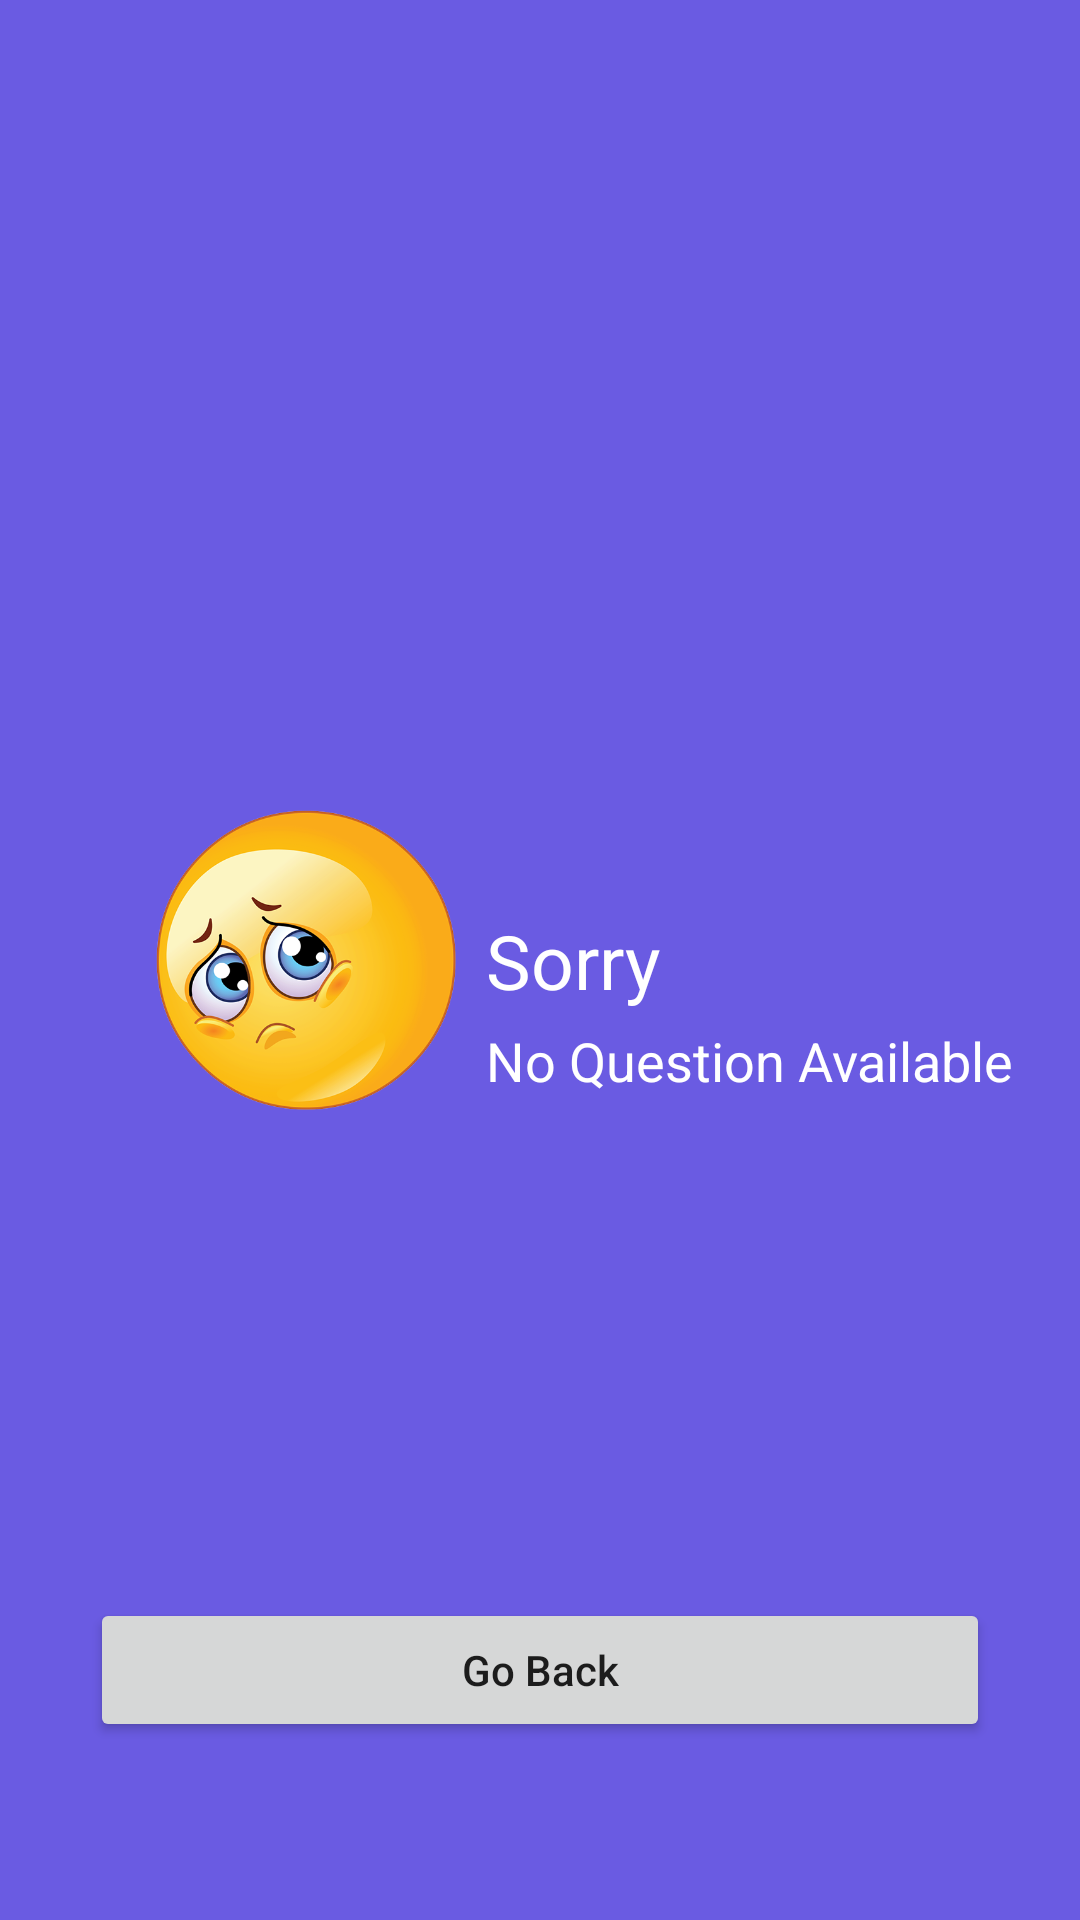

Android layout source for this screen:
<!-- AndroidManifest.xml: application theme Theme.QuizO -->
<!-- res/layout/activity_error.xml -->
<?xml version="1.0" encoding="utf-8"?>
<androidx.constraintlayout.widget.ConstraintLayout xmlns:android="http://schemas.android.com/apk/res/android"
    xmlns:app="http://schemas.android.com/apk/res-auto"
    xmlns:tools="http://schemas.android.com/tools"
    android:layout_width="match_parent"
    android:layout_height="match_parent"
    tools:context=".ErrorActivity"
    android:background="#6A5BE2">

    <ImageView
        android:id="@+id/imageid"
        android:layout_width="100dp"
        android:layout_height="100dp"
        android:src="@drawable/sad"
        app:layout_constraintStart_toStartOf="parent"
        app:layout_constraintEnd_toEndOf="parent"
        app:layout_constraintTop_toTopOf="parent"
        app:layout_constraintBottom_toBottomOf="parent"
        app:layout_constraintHorizontal_bias="0.2"
        />
    <TextView
        android:id="@+id/tv1"
        android:layout_width="wrap_content"
        android:layout_height="wrap_content"
        app:layout_constraintStart_toEndOf="@id/imageid"
        android:text="Sorry"
        app:layout_constraintTop_toTopOf="@id/imageid"
        app:layout_constraintBottom_toBottomOf="@id/imageid"
        android:layout_marginLeft="10dp"
        android:textSize="25sp"
        android:textColor="@color/white"
        />
    <TextView
        android:id="@+id/tv2"
        android:layout_width="wrap_content"
        android:layout_height="wrap_content"
        app:layout_constraintStart_toEndOf="@id/imageid"
        android:text="No Question Available"
        app:layout_constraintTop_toBottomOf="@id/tv1"
        app:layout_constraintBottom_toBottomOf="@id/imageid"
        android:layout_marginLeft="10dp"
        android:textSize="18sp"
        android:textColor="@color/white"
        />

    <androidx.appcompat.widget.AppCompatButton
        android:id="@+id/gobackbtn"
        android:layout_width="match_parent"
        android:layout_height="wrap_content"
        android:text="Go Back"
        android:textAllCaps="false"
        app:layout_constraintStart_toStartOf="parent"
        app:layout_constraintEnd_toEndOf="parent"
        app:layout_constraintTop_toTopOf="parent"
        app:layout_constraintBottom_toBottomOf="parent"
        app:layout_constraintVertical_bias="0.9"
        android:layout_marginLeft="30dp"
        android:layout_marginRight="30dp"
        />

</androidx.constraintlayout.widget.ConstraintLayout>
<!-- resources referenced by this layout -->
<resources>
  <color name="white">#FFFFFFFF</color>
  <!-- drawable sad: png bitmap (drawable, 126017 bytes) -->
  <style name="Theme.QuizO" parent="Theme.MaterialComponents.DayNight.NoActionBar">
          
          <item name="colorPrimary">@color/purple_500</item>
          <item name="colorPrimaryVariant">@color/purple_700</item>
          <item name="colorOnPrimary">@color/white</item>
          
          <item name="colorSecondary">@color/teal_200</item>
          <item name="colorSecondaryVariant">@color/teal_700</item>
          <item name="colorOnSecondary">@color/black</item>
          
          <item name="android:statusBarColor">?attr/colorPrimaryVariant</item>
          
      </style>
  <color name="purple_700">#4ac697</color>
  <color name="teal_200">#FF03DAC5</color>
  <color name="teal_700">#FF018786</color>
  <color name="black">#FF000000</color>
  <!-- not gathered from this repository: default colours our renderer supplied (Android Studio template values) -->
  <color name="purple_500">#FF6200EE</color>
</resources>
